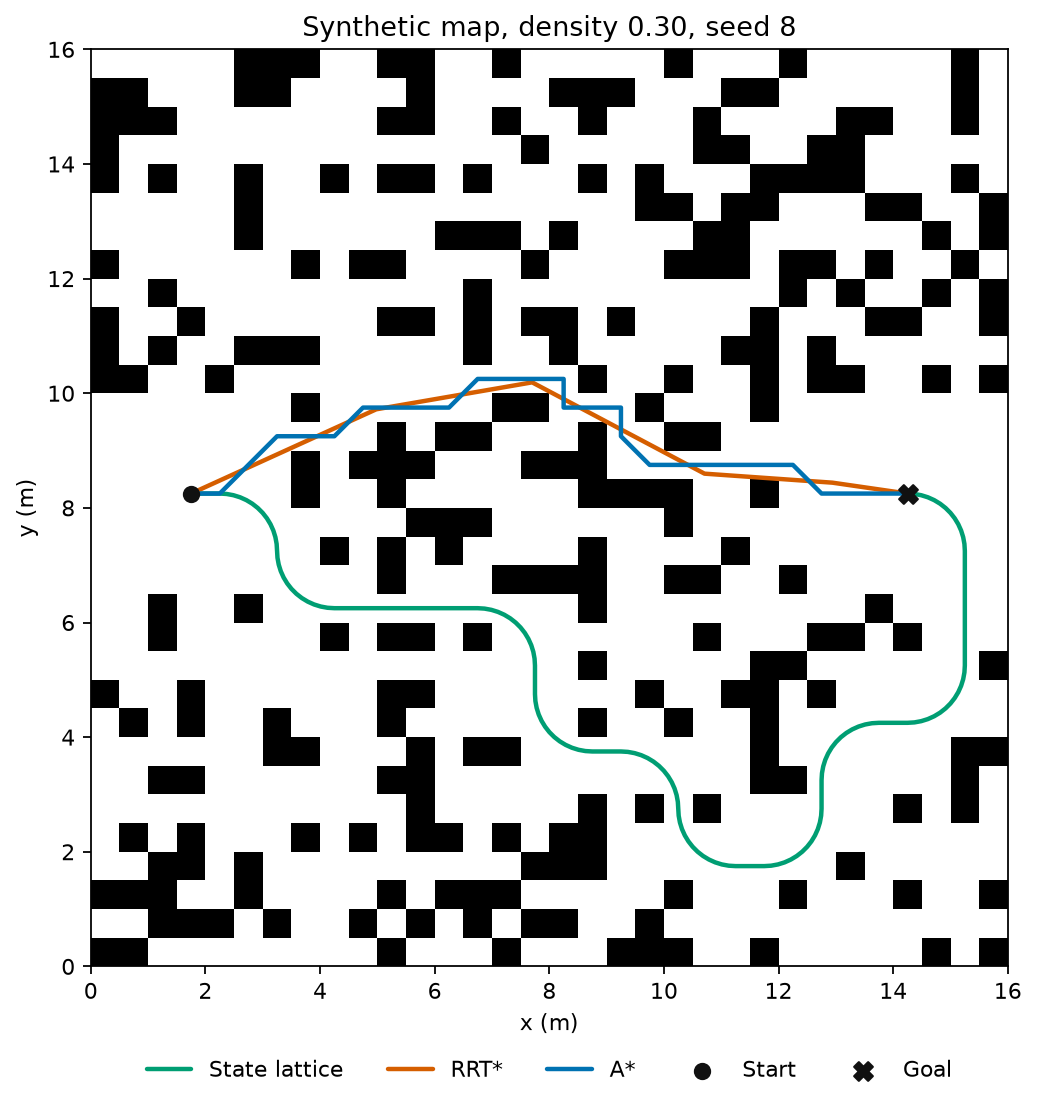

The file beside this chart, header and first rows:
kind, series, a, b, c
meta, width, 32, 0, 0
meta, height, 32, 0, 0
meta, resolution, 0.5, 0, 0
meta, density, 0.30, 0, 0
meta, seed, 8, 0, 0
meta, start_x, 1.75, 0, 0
meta, start_y, 8.25, 0, 0
meta, goal_x, 14.25, 0, 0
meta, goal_y, 8.25, 0, 0
cell, occupied, 0, 0, 0
cell, occupied, 1, 0, 0
cell, occupied, 10, 0, 0
cell, occupied, 14, 0, 0
cell, occupied, 18, 0, 0
cell, occupied, 19, 0, 0
cell, occupied, 20, 0, 0
cell, occupied, 23, 0, 0
cell, occupied, 29, 0, 0
cell, occupied, 31, 0, 0
cell, occupied, 2, 1, 0
cell, occupied, 3, 1, 0
cell, occupied, 4, 1, 0
cell, occupied, 6, 1, 0
cell, occupied, 9, 1, 0
cell, occupied, 11, 1, 0
cell, occupied, 13, 1, 0
cell, occupied, 15, 1, 0
cell, occupied, 16, 1, 0
cell, occupied, 19, 1, 0
cell, occupied, 0, 2, 0
cell, occupied, 1, 2, 0
cell, occupied, 2, 2, 0
cell, occupied, 5, 2, 0
cell, occupied, 10, 2, 0
cell, occupied, 12, 2, 0
cell, occupied, 13, 2, 0
cell, occupied, 14, 2, 0
cell, occupied, 20, 2, 0
cell, occupied, 24, 2, 0
cell, occupied, 28, 2, 0
cell, occupied, 31, 2, 0
cell, occupied, 2, 3, 0
cell, occupied, 3, 3, 0
cell, occupied, 5, 3, 0
cell, occupied, 15, 3, 0
cell, occupied, 16, 3, 0
cell, occupied, 17, 3, 0
cell, occupied, 26, 3, 0
cell, occupied, 1, 4, 0
cell, occupied, 3, 4, 0
cell, occupied, 7, 4, 0
cell, occupied, 9, 4, 0
cell, occupied, 11, 4, 0
cell, occupied, 12, 4, 0
cell, occupied, 14, 4, 0
cell, occupied, 16, 4, 0
cell, occupied, 17, 4, 0
cell, occupied, 11, 5, 0
cell, occupied, 17, 5, 0
cell, occupied, 19, 5, 0
... 436 more rows
